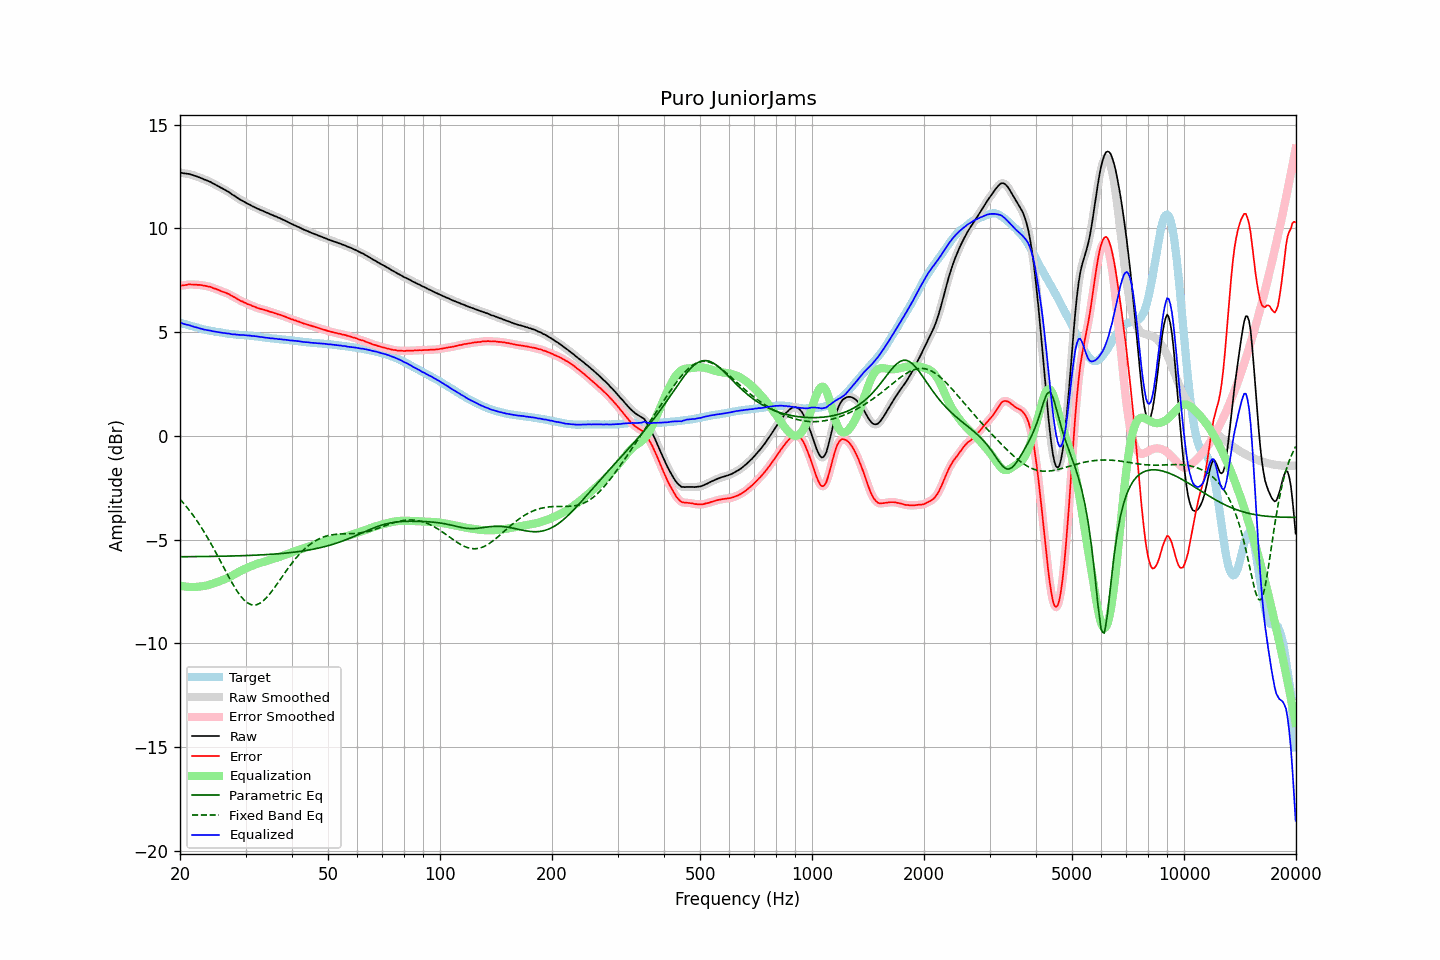

Values plotted in this chart, from the file beside it:
frequency, raw, error, smoothed, error_smoothed, equalization, parametric_eq, fixed_band_eq, equalized_raw, equalized_smoothed, target
20.00, 12.69, 7.23, 12.69, 7.23, -7.23, -5.83, -3.06, 5.46, 5.46, 5.46
20.20, 12.68, 7.24, 12.67, 7.24, -7.24, -5.83, -3.14, 5.43, 5.43, 5.44
20.40, 12.66, 7.25, 12.66, 7.25, -7.25, -5.83, -3.23, 5.40, 5.40, 5.41
20.61, 12.65, 7.26, 12.65, 7.26, -7.27, -5.83, -3.32, 5.38, 5.38, 5.39
20.81, 12.64, 7.27, 12.64, 7.28, -7.28, -5.83, -3.42, 5.36, 5.36, 5.36
21.02, 12.63, 7.29, 12.63, 7.29, -7.28, -5.83, -3.51, 5.34, 5.34, 5.33
21.23, 12.62, 7.30, 12.61, 7.30, -7.29, -5.83, -3.61, 5.33, 5.32, 5.31
21.44, 12.59, 7.29, 12.59, 7.30, -7.29, -5.83, -3.71, 5.29, 5.30, 5.29
21.66, 12.57, 7.29, 12.56, 7.29, -7.29, -5.83, -3.82, 5.27, 5.27, 5.27
21.87, 12.54, 7.28, 12.54, 7.28, -7.29, -5.82, -3.93, 5.25, 5.25, 5.25
22.09, 12.52, 7.28, 12.51, 7.28, -7.29, -5.82, -4.03, 5.23, 5.23, 5.23
22.31, 12.49, 7.27, 12.48, 7.28, -7.28, -5.82, -4.15, 5.21, 5.21, 5.21
22.54, 12.46, 7.27, 12.46, 7.27, -7.27, -5.82, -4.26, 5.19, 5.19, 5.18
22.76, 12.43, 7.26, 12.42, 7.26, -7.26, -5.82, -4.39, 5.16, 5.16, 5.16
22.99, 12.40, 7.25, 12.39, 7.25, -7.25, -5.82, -4.51, 5.14, 5.14, 5.14
23.22, 12.36, 7.24, 12.36, 7.24, -7.24, -5.82, -4.63, 5.12, 5.12, 5.12
23.45, 12.34, 7.23, 12.33, 7.22, -7.22, -5.82, -4.76, 5.11, 5.11, 5.11
23.69, 12.30, 7.21, 12.30, 7.21, -7.21, -5.82, -4.89, 5.09, 5.09, 5.09
23.92, 12.27, 7.19, 12.27, 7.19, -7.19, -5.82, -5.02, 5.08, 5.08, 5.08
24.16, 12.24, 7.18, 12.23, 7.17, -7.16, -5.81, -5.16, 5.07, 5.06, 5.06
24.40, 12.19, 7.14, 12.19, 7.14, -7.14, -5.81, -5.30, 5.04, 5.05, 5.05
24.65, 12.15, 7.11, 12.15, 7.11, -7.11, -5.81, -5.44, 5.03, 5.03, 5.04
24.89, 12.10, 7.09, 12.11, 7.09, -7.09, -5.81, -5.58, 5.02, 5.02, 5.02
25.14, 12.07, 7.06, 12.06, 7.06, -7.06, -5.81, -5.73, 5.01, 5.01, 5.01
25.39, 12.02, 7.03, 12.02, 7.03, -7.03, -5.81, -5.87, 5.00, 4.99, 5.00
25.65, 11.98, 6.99, 11.98, 6.99, -7.00, -5.81, -6.02, 4.98, 4.98, 4.99
25.91, 11.94, 6.96, 11.94, 6.96, -6.97, -5.81, -6.17, 4.97, 4.97, 4.97
26.16, 11.90, 6.93, 11.89, 6.93, -6.94, -5.80, -6.32, 4.96, 4.96, 4.96
26.43, 11.86, 6.91, 11.85, 6.91, -6.91, -5.80, -6.46, 4.95, 4.95, 4.94
26.69, 11.81, 6.87, 11.81, 6.88, -6.87, -5.80, -6.61, 4.93, 4.94, 4.93
26.96, 11.77, 6.84, 11.76, 6.84, -6.84, -5.80, -6.75, 4.93, 4.93, 4.92
27.23, 11.72, 6.81, 11.71, 6.80, -6.80, -5.80, -6.90, 4.92, 4.91, 4.91
27.50, 11.66, 6.76, 11.66, 6.76, -6.76, -5.79, -7.04, 4.90, 4.90, 4.90
27.77, 11.61, 6.71, 11.61, 6.71, -6.72, -5.79, -7.17, 4.89, 4.89, 4.90
28.05, 11.57, 6.68, 11.56, 6.67, -6.67, -5.79, -7.30, 4.89, 4.89, 4.89
28.33, 11.51, 6.63, 11.51, 6.63, -6.63, -5.79, -7.42, 4.88, 4.88, 4.88
28.62, 11.46, 6.58, 11.46, 6.58, -6.58, -5.79, -7.54, 4.87, 4.87, 4.88
28.90, 11.41, 6.54, 11.41, 6.54, -6.54, -5.78, -7.65, 4.86, 4.86, 4.86
29.19, 11.36, 6.49, 11.36, 6.50, -6.50, -5.78, -7.75, 4.85, 4.86, 4.86
29.48, 11.33, 6.47, 11.32, 6.46, -6.46, -5.78, -7.84, 4.86, 4.86, 4.85
29.78, 11.28, 6.42, 11.28, 6.43, -6.43, -5.78, -7.93, 4.85, 4.85, 4.85
30.08, 11.24, 6.40, 11.23, 6.39, -6.39, -5.77, -7.99, 4.85, 4.84, 4.84
30.38, 11.19, 6.35, 11.19, 6.36, -6.36, -5.77, -8.05, 4.83, 4.84, 4.84
30.68, 11.16, 6.33, 11.15, 6.32, -6.32, -5.77, -8.10, 4.83, 4.83, 4.83
30.99, 11.12, 6.30, 11.11, 6.29, -6.29, -5.76, -8.13, 4.83, 4.82, 4.82
31.30, 11.07, 6.25, 11.07, 6.26, -6.26, -5.76, -8.15, 4.81, 4.81, 4.82
31.61, 11.04, 6.23, 11.03, 6.23, -6.23, -5.76, -8.16, 4.81, 4.80, 4.80
31.93, 11.00, 6.20, 10.99, 6.20, -6.20, -5.75, -8.15, 4.80, 4.79, 4.79
32.24, 10.96, 6.16, 10.96, 6.17, -6.17, -5.75, -8.13, 4.78, 4.79, 4.79
32.57, 10.93, 6.15, 10.92, 6.14, -6.15, -5.75, -8.10, 4.78, 4.77, 4.78
32.89, 10.89, 6.12, 10.89, 6.12, -6.12, -5.74, -8.06, 4.76, 4.77, 4.77
33.22, 10.86, 6.10, 10.86, 6.10, -6.10, -5.74, -8.00, 4.76, 4.76, 4.76
33.55, 10.83, 6.08, 10.82, 6.08, -6.08, -5.73, -7.94, 4.75, 4.74, 4.74
33.89, 10.79, 6.05, 10.79, 6.06, -6.05, -5.73, -7.87, 4.73, 4.74, 4.73
34.23, 10.76, 6.04, 10.76, 6.03, -6.03, -5.73, -7.79, 4.73, 4.72, 4.72
34.57, 10.73, 6.01, 10.72, 6.01, -6.01, -5.72, -7.70, 4.72, 4.71, 4.72
34.92, 10.69, 5.98, 10.69, 5.98, -5.98, -5.72, -7.61, 4.70, 4.71, 4.71
35.27, 10.66, 5.96, 10.65, 5.96, -5.96, -5.71, -7.51, 4.70, 4.70, 4.69
35.62, 10.63, 5.93, 10.62, 5.94, -5.94, -5.71, -7.40, 4.69, 4.69, 4.69
35.97, 10.59, 5.91, 10.59, 5.91, -5.91, -5.70, -7.30, 4.68, 4.68, 4.68
... 635 more rows
